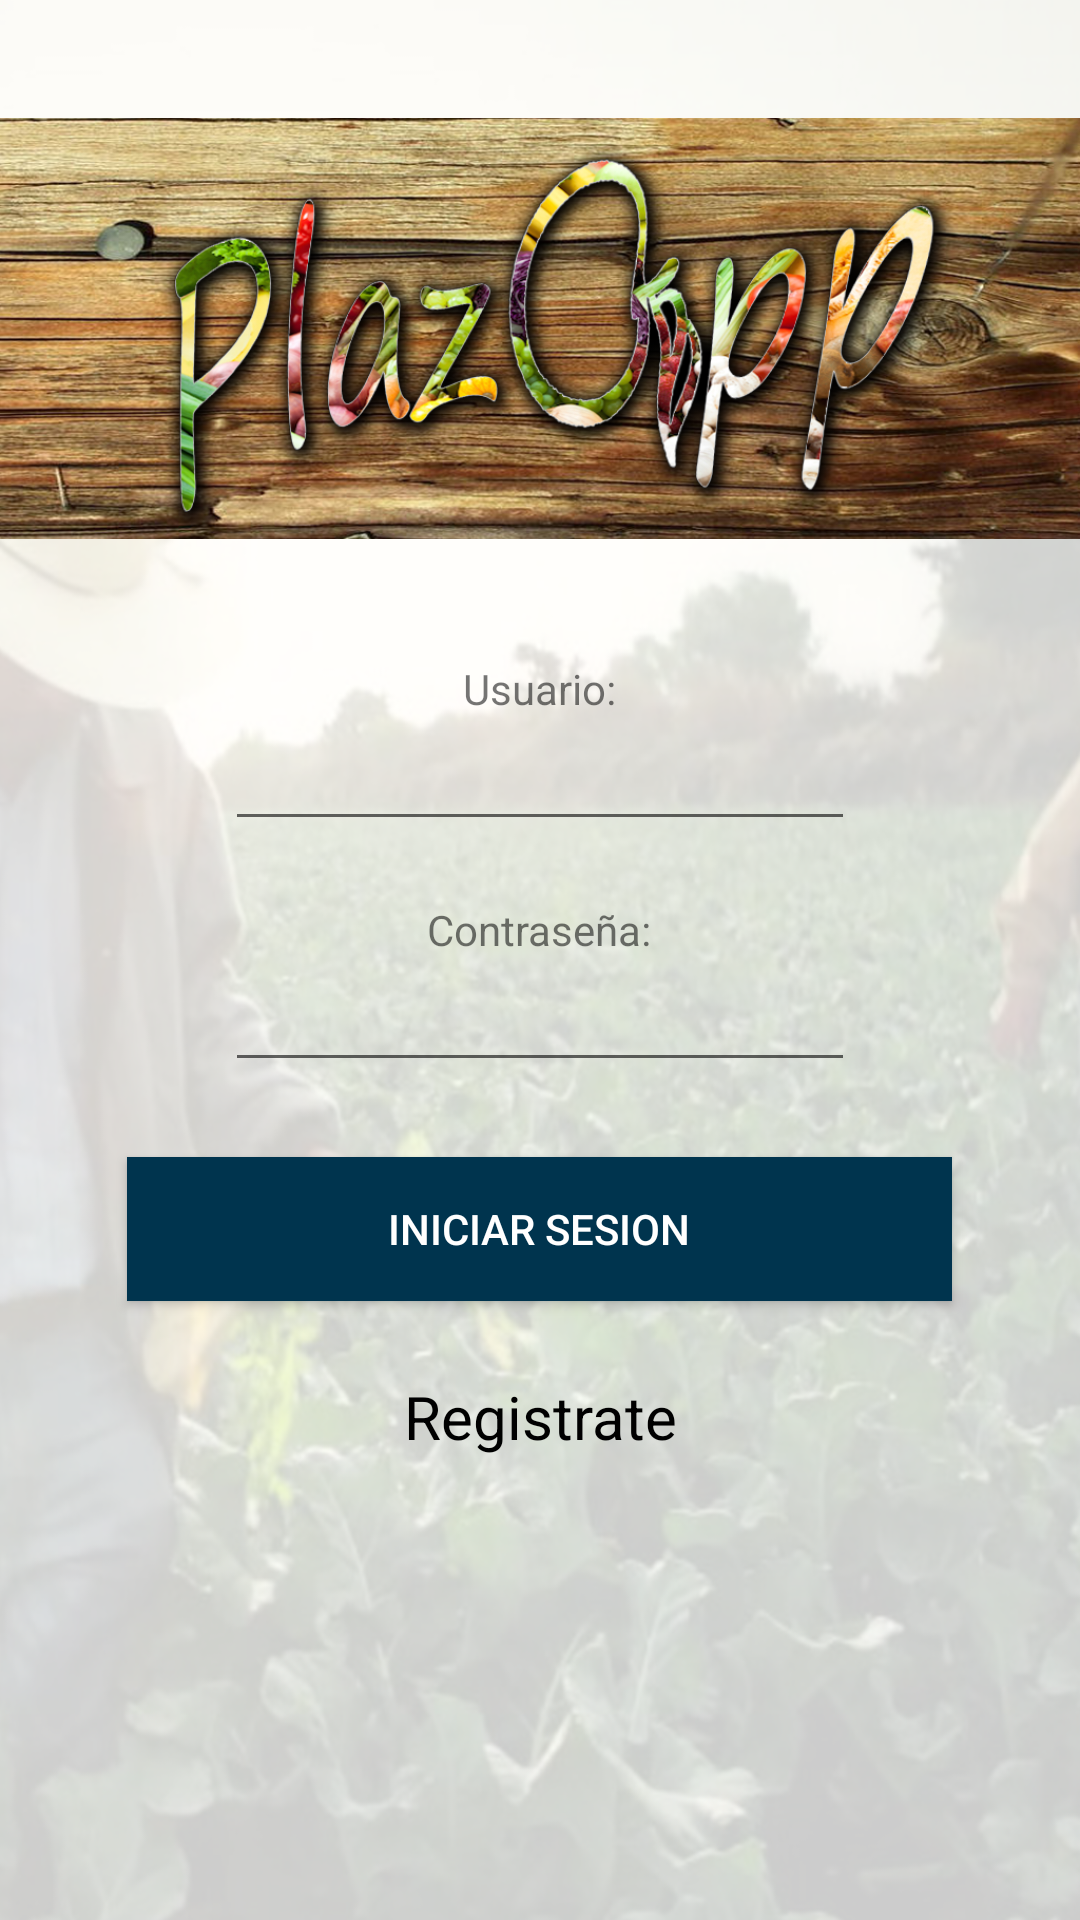

Write the Android layout XML for this screen, with the resource values it uses.
<!-- AndroidManifest.xml: activity theme AppFullScreenTheme -->
<!-- res/layout/activity_login.xml -->
<?xml version="1.0" encoding="utf-8"?>
<RelativeLayout xmlns:android="http://schemas.android.com/apk/res/android"
    xmlns:app="http://schemas.android.com/apk/res-auto"
    xmlns:tools="http://schemas.android.com/tools"
    android:layout_width="match_parent"
    android:layout_height="match_parent"
    tools:context="com.plazapp.eci.plazapp.LoginActivity"
    android:background="@drawable/login"
    android:weightSum = "1"
    >


    <ImageView
        android:id="@+id/imageView4"
        android:layout_width="wrap_content"
        android:layout_height="wrap_content"
        android:layout_alignParentBottom="true"
        android:layout_alignParentLeft="true"
        android:layout_alignParentStart="true"
        android:layout_marginBottom="421dp"
        app:srcCompat="@drawable/bar" />

    <LinearLayout
        android:id="@+id/linearLayout"
        android:layout_width="match_parent"
        android:layout_height="match_parent"
        android:gravity="center_horizontal"
        android:orientation="vertical"
        android:weightSum="1">

        <TextView
            android:id="@+id/textView2"
            android:layout_width="wrap_content"
            android:layout_height="wrap_content"
            android:text="Usuario:"
            android:layout_marginTop="220dp"/>

        <EditText
            android:id="@+id/userN"
            android:layout_width="wrap_content"
            android:layout_height="wrap_content"
            android:layout_marginBottom="20dp"
            android:ems="10"
            android:inputType="textPersonName" />

        <TextView
            android:id="@+id/textView3"
            android:layout_width="wrap_content"
            android:layout_height="wrap_content"
            android:text="Contraseña:"/>

        <EditText
            android:id="@+id/userPas"
            android:layout_width="wrap_content"
            android:layout_height="wrap_content"
            android:ems="10"
            android:inputType="textPassword" />

        <Button
            android:id="@+id/buttonLogin"
            android:layout_width="275dp"
            android:layout_height="48dp"
            android:background="@color/colorAccent"
            android:onClick="loginUser"
            android:layout_marginTop="25dp"
            android:text="Iniciar Sesion"
            android:textColor="@color/fontWhite" />

        />

        <TextView
            android:id="@+id/singUp"
            android:layout_width="108dp"
            android:layout_height="27dp"
            android:layout_marginVertical="25dp"
            android:gravity="center_horizontal"
            android:clickable="true"
            android:onClick="registerUser"
            android:text="Registrate"
            android:textColor="@color/colorPrimary"
            android:textSize="20dp" />

    </LinearLayout>

</RelativeLayout>
<!-- resources referenced by this layout -->
<resources>
  <color name="colorAccent">#00344E</color>
  <color name="colorPrimary">#000000</color>
  <color name="fontWhite">#ffffff</color>
  <!-- drawable bar: png bitmap (drawable, 847662 bytes) -->
  <!-- drawable login: png bitmap (drawable, 601858 bytes) -->
  <style name="AppFullScreenTheme" parent="Theme.AppCompat.Light.NoActionBar">
          <item name="android:windowActionBar">false</item>
          <item name="android:actionBarSize">0dp</item>
          <item name="android:windowNoTitle">true</item>
          <item name="colorPrimary">@color/colorPrimary</item>
          <item name="colorPrimaryDark">@color/colorPrimaryDark</item>
          <item name="colorAccent">@color/colorAccent</item>
      </style>
  <color name="colorPrimaryDark">#001443</color>
</resources>
